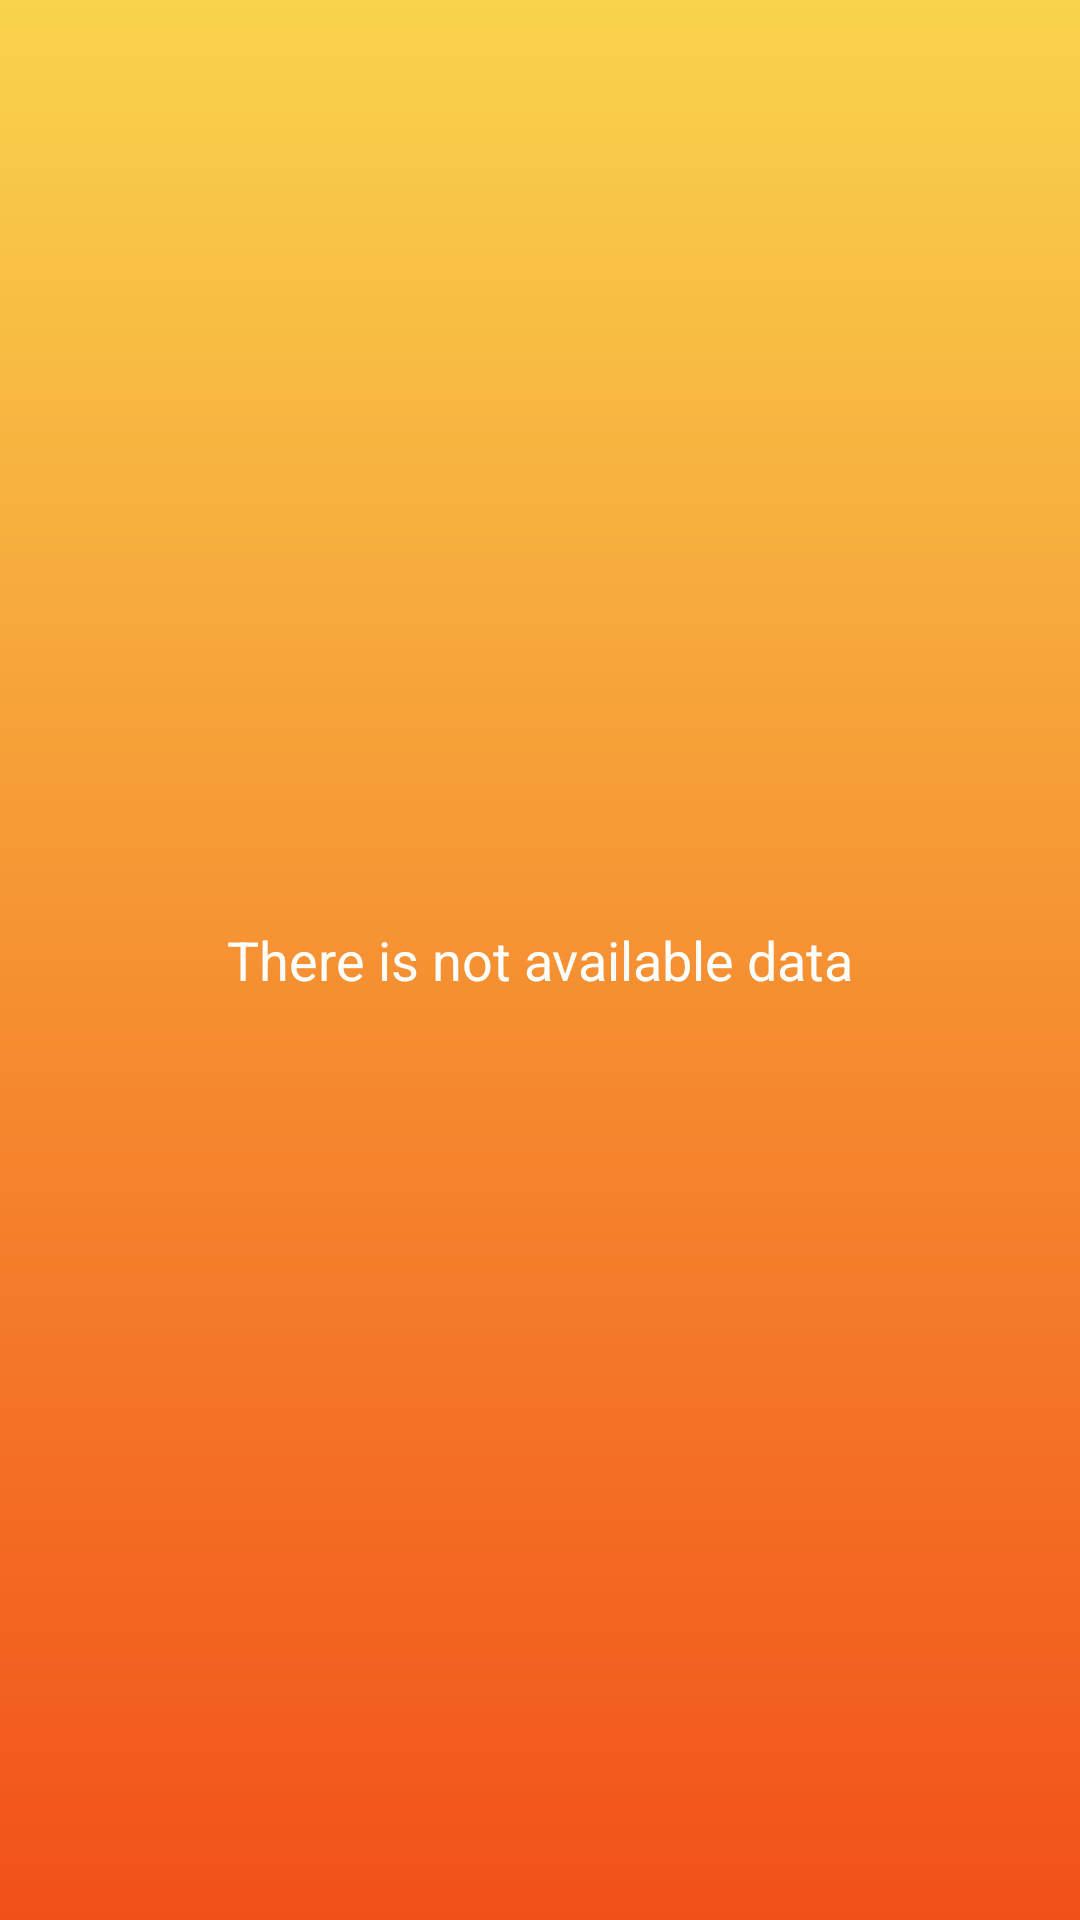

Reconstruct the res/layout file that produces this screen, plus the resources it refers to.
<!-- AndroidManifest.xml: application theme AppTheme -->
<!-- res/layout/activity_daily.xml -->
<?xml version="1.0" encoding="utf-8"?>
<RelativeLayout
    xmlns:android="http://schemas.android.com/apk/res/android"
    xmlns:tools="http://schemas.android.com/tools"
    android:layout_width="match_parent"
    android:layout_height="match_parent"
    android:paddingBottom="@dimen/activity_vertical_margin"
    android:paddingLeft="@dimen/activity_horizontal_margin"
    android:paddingRight="@dimen/activity_horizontal_margin"
    android:paddingTop="@dimen/activity_vertical_margin"
    tools:context=".ui.DailyForecastActivity"
    android:background="@drawable/bg_gradient">

    <ListView
        android:layout_width="wrap_content"
        android:layout_height="wrap_content"
        android:id="@android:id/list"
        android:layout_alignParentTop="true"
        android:layout_alignParentLeft="true"
        android:layout_alignParentStart="true"/>

    <TextView
        android:layout_width="wrap_content"
        android:layout_height="wrap_content"
        android:textAppearance="?android:attr/textAppearanceMedium"
        android:text="@string/list_empty_data"
        android:id="@android:id/empty"
        android:layout_centerVertical="true"
        android:layout_centerHorizontal="true"
        android:textColor="#FFFFFFFF"/>
</RelativeLayout>
<!-- resources referenced by this layout -->
<resources>
  <!-- drawable bg_gradient (drawable) -->
  <?xml version="1.0" encoding="utf-8"?>
  <shape xmlns:android="http://schemas.android.com/apk/res/android">
      <gradient
          android:startColor="#f9d34c"
          android:endColor="#f25019"
          android:angle="270"
          android:type="linear"/>
  </shape>
  <string name="list_empty_data">There is not available data</string>
  <style name="AppTheme" parent="Theme.AppCompat.Light.NoActionBar">
          
          <item name="colorPrimary">@color/colorPrimary</item>
          <item name="colorPrimaryDark">@color/colorPrimaryDark</item>
          <item name="colorAccent">@color/colorAccent</item>
      </style>
  <color name="colorPrimary">#FFF4511E</color>
  <color name="colorPrimaryDark">#f4511e</color>
  <color name="colorAccent">#FFF4511E</color>
</resources>
